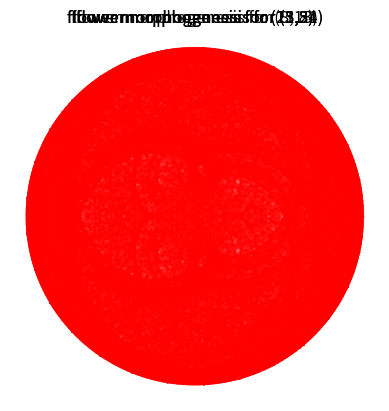

Python code for this plot:
#!/usr/bin/env python3

from collections import namedtuple
import numpy as np
import matplotlib.pyplot as plt

# define point tuple
Point = namedtuple('Point', 'x y')

# init multiplicator from Fibonacci sequence
for p1_m, p2_m in [(3, 5), (5, 8), (8, 13), (13, 21), (21, 34)]:
    # plot setup
    plt.axes().set_aspect(1)
    plt.axis('off')
    plt.title('flower morphogenesis for (%i,%i)' % (p1_m, p2_m))
    # draw
    for x in np.linspace(0, 2 * np.pi, 610):
        p1 = Point(np.cos(p1_m * x), np.sin(p1_m * x))
        p2 = Point(np.cos(p2_m * x), np.sin(p2_m * x))
        plt.plot((p1.x, p2.x),
                 (p1.y, p2.y), 'r-', alpha=0.3)
    # show it
    plt.show()
